Labelled photos from "cashew_leaf_dataset", an image-classification folder in davydon22/CashewNet-An-Ensemble-Deep-Learning-Framework. The possible labels are: anthracnose, healthy, leaf miner, red rust.

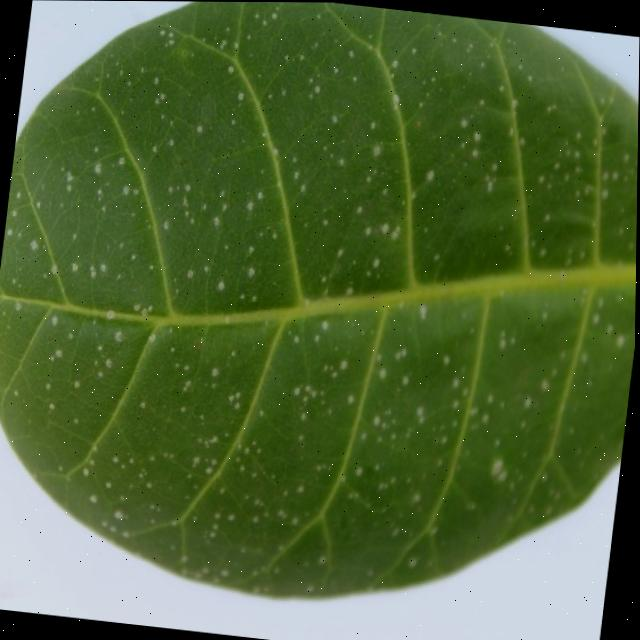
Label: red rust

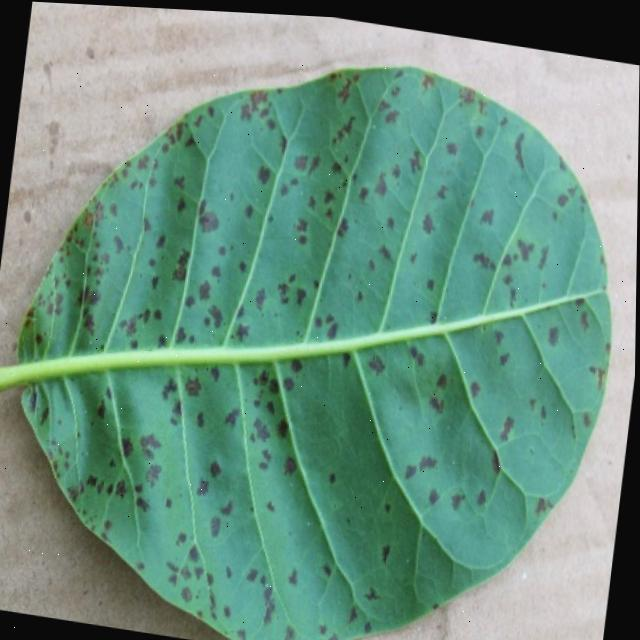
Label: anthracnose

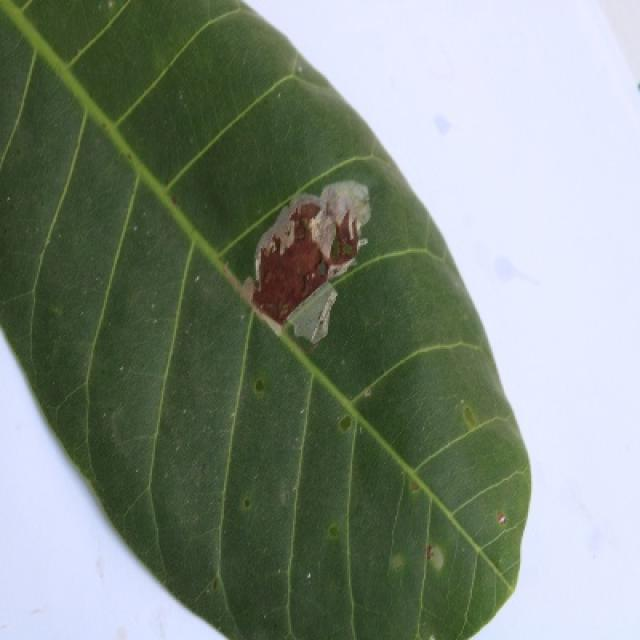
Label: leaf miner

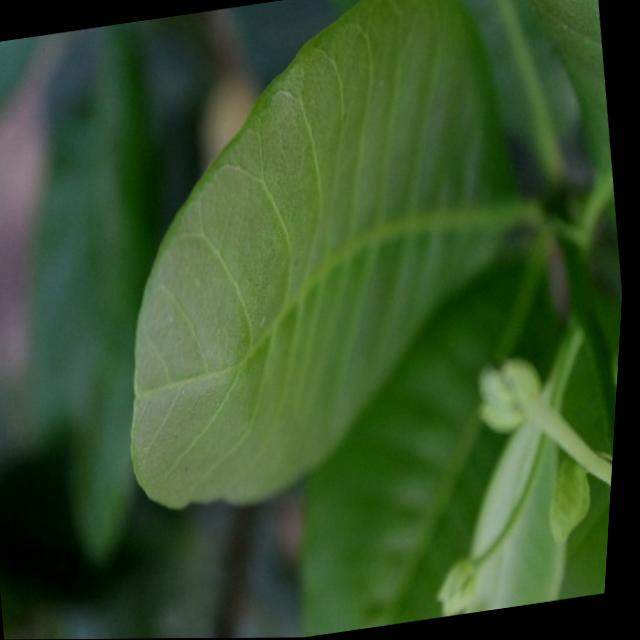
Label: healthy

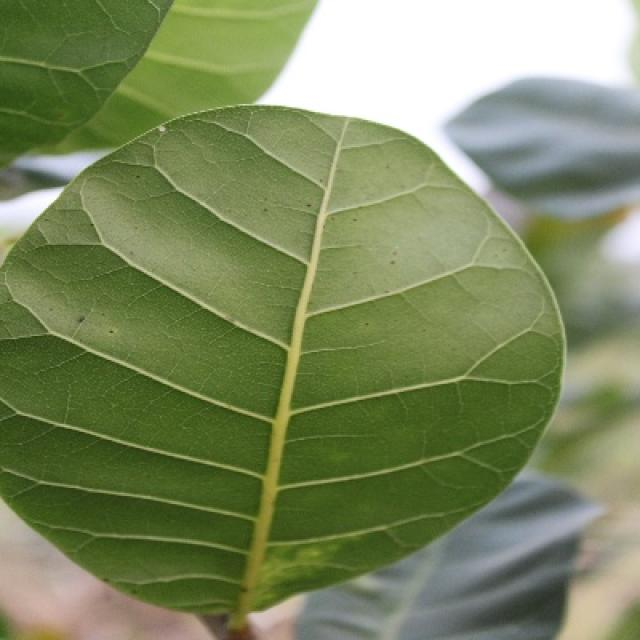
Label: healthy

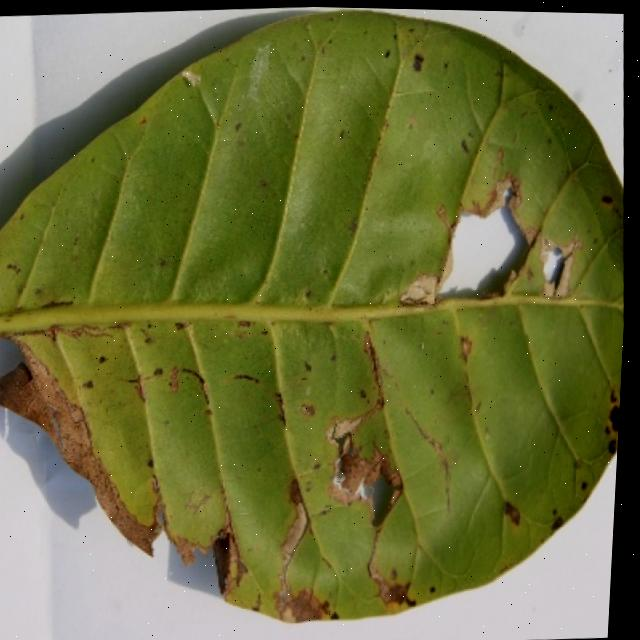
Label: anthracnose
